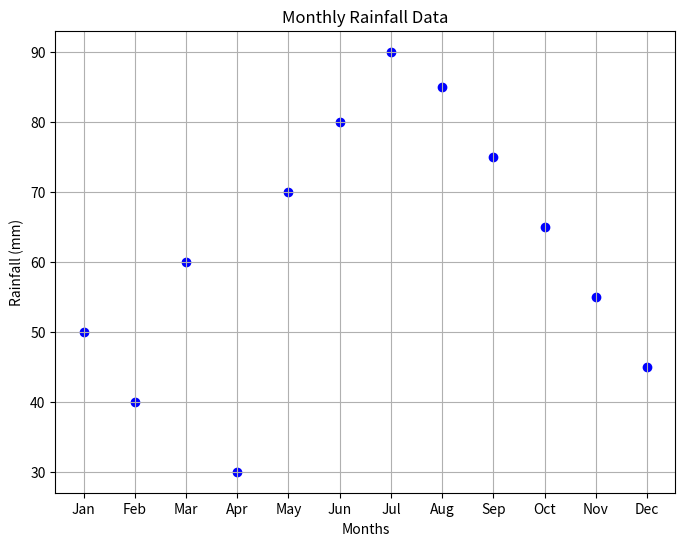

Python code for this plot:
import matplotlib.pyplot as plt

months = ['Jan', 'Feb', 'Mar', 'Apr', 'May', 'Jun', 'Jul', 'Aug', 'Sep', 'Oct', 'Nov', 'Dec']
rainfall = [50, 40, 60, 30, 70, 80, 90, 85, 75, 65, 55, 45]  # Replace with your actual rainfall data

plt.figure(figsize=(8, 6))
plt.scatter(months, rainfall, color='blue')

plt.title('Monthly Rainfall Data')
plt.xlabel('Months')
plt.ylabel('Rainfall (mm)')
plt.grid(True)
plt.show()
